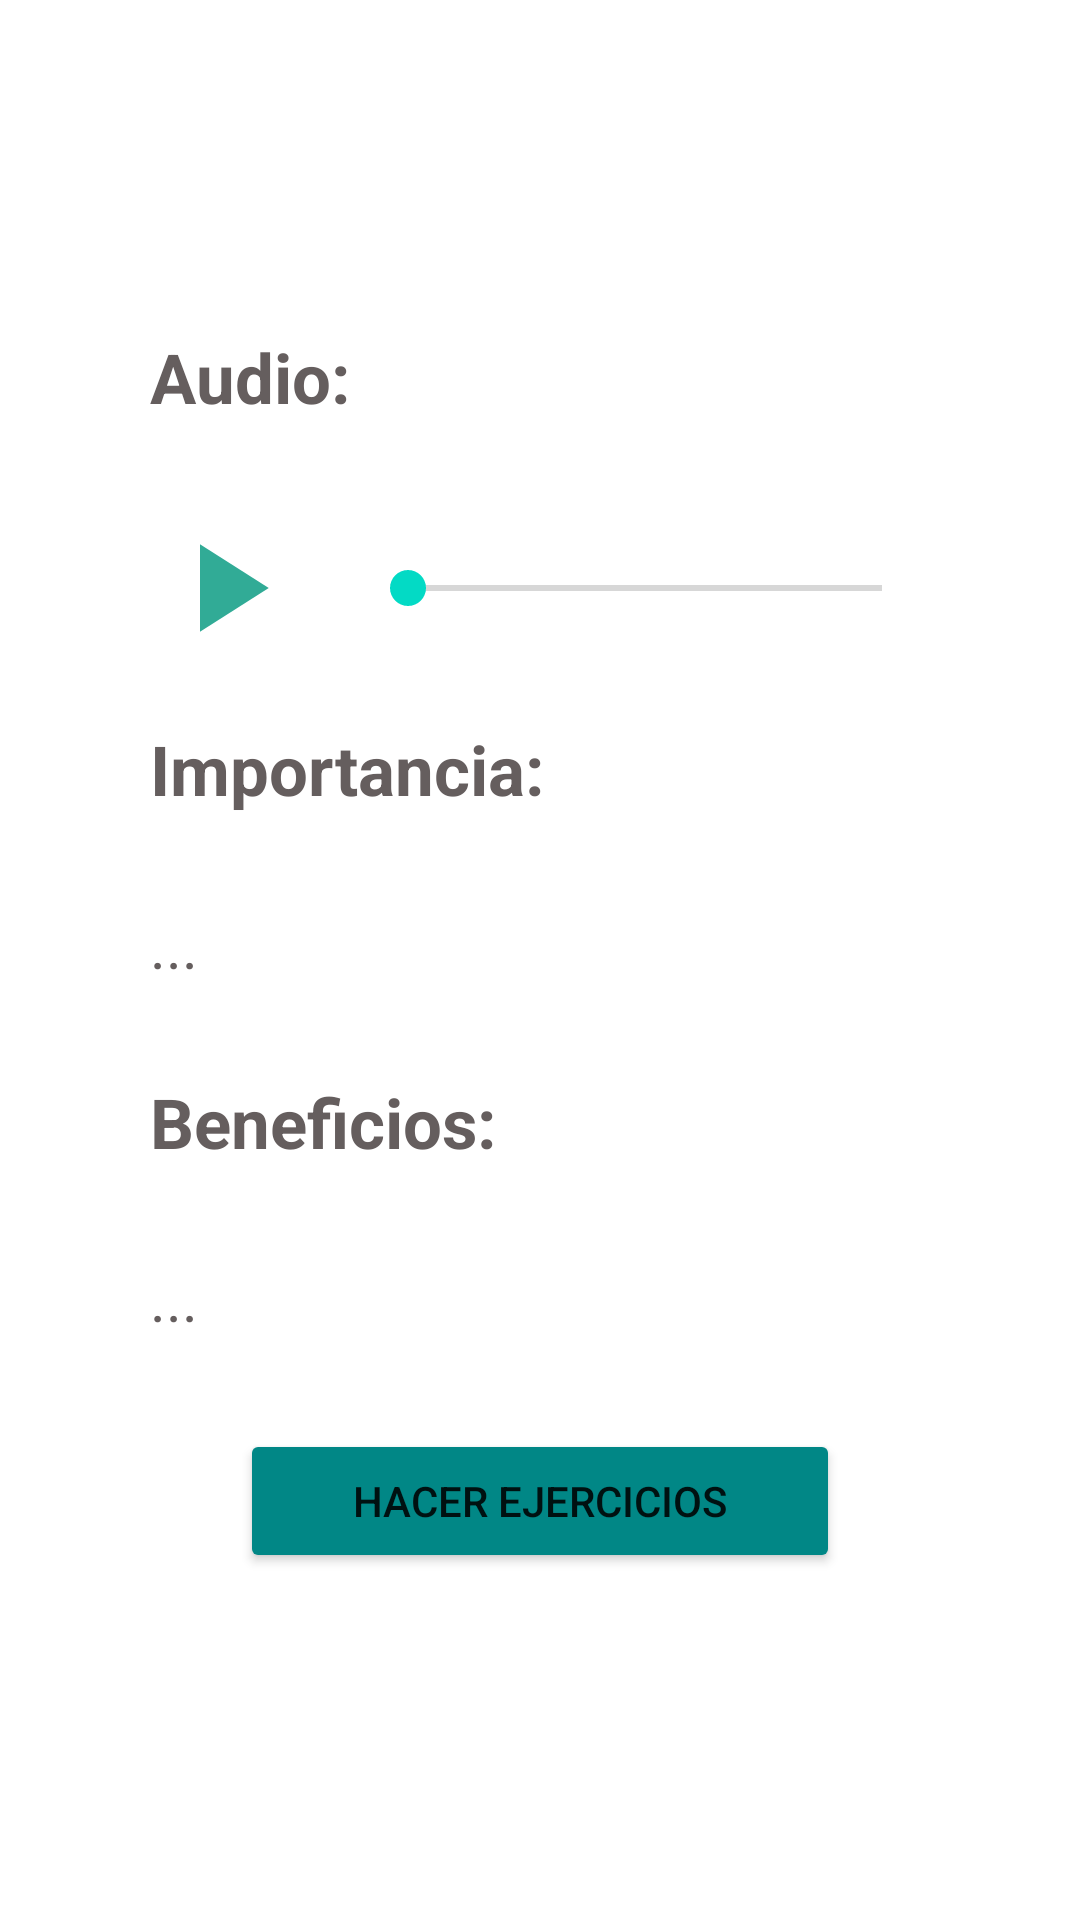

This screen was rendered from an Android layout file. Write that file and the resources it references.
<!-- AndroidManifest.xml: application theme Theme.StressApp -->
<!-- res/layout/activity_informacion_recursos.xml -->
<?xml version="1.0" encoding="utf-8"?>
<androidx.constraintlayout.widget.ConstraintLayout xmlns:android="http://schemas.android.com/apk/res/android"
    xmlns:app="http://schemas.android.com/apk/res-auto"
    xmlns:tools="http://schemas.android.com/tools"
    android:layout_width="match_parent"
    android:layout_height="match_parent"
    tools:context=".InformacionRecursosActivity">

    <ScrollView
        android:layout_width="match_parent"
        android:layout_height="match_parent"
        app:layout_constraintBottom_toBottomOf="parent"
        app:layout_constraintEnd_toEndOf="parent"
        app:layout_constraintStart_toStartOf="parent"
        app:layout_constraintTop_toTopOf="parent">

        <LinearLayout
            android:layout_width="match_parent"
            android:layout_height="wrap_content"
            android:orientation="vertical"
            android:padding="50dp">

            <TextView
                android:id="@+id/textView1ir"
                android:layout_width="match_parent"
                android:layout_height="match_parent"
                android:layout_gravity="center"
                android:layout_marginBottom="20dp"
                android:gravity="center"
                android:text=""
                android:textColor="@color/teal_700"
                android:textSize="30sp" />

            <TextView
                android:id="@+id/audio"
                android:layout_width="match_parent"
                android:layout_height="match_parent"
                android:layout_gravity="center"
                android:layout_marginBottom="30dp"
                android:text="Audio:"
                android:textColor="#655E5E"
                android:textSize="23sp"
                android:textStyle="bold" />

            <LinearLayout
                android:layout_width="match_parent"
                android:layout_height="match_parent"
                android:orientation="horizontal">

                <ImageButton
                    android:id="@+id/btnPlay"
                    android:layout_width="50dp"
                    android:layout_height="50dp"
                    android:layout_marginRight="20dp"
                    android:backgroundTint="@color/white"
                    android:src="@drawable/ic_baseline_play_arrow_24" />

                <SeekBar
                    android:id="@+id/seekbar"
                    android:layout_width="match_parent"
                    android:layout_height="wrap_content"
                    android:layout_gravity="center"
                    android:progress="0" />

            </LinearLayout>


            <TextView
                android:id="@+id/textView2ir"
                android:layout_width="match_parent"
                android:layout_height="match_parent"
                android:layout_gravity="center"
                android:layout_marginTop="20dp"
                android:layout_marginBottom="30dp"
                android:text="Importancia:"
                android:textColor="#655E5E"
                android:textSize="23sp"
                android:textStyle="bold" />

            <TextView
                android:id="@+id/textView3ir"
                android:layout_width="match_parent"
                android:layout_height="match_parent"
                android:layout_gravity="center"
                android:layout_marginBottom="30dp"
                android:text="..."
                android:textColor="#655E5E"
                android:textIsSelectable="true"
                android:textSize="20sp" />

            <TextView
                android:id="@+id/textView4ir"
                android:layout_width="match_parent"
                android:layout_height="match_parent"
                android:layout_gravity="center"
                android:layout_marginBottom="30dp"
                android:text="Beneficios:"
                android:textColor="#655E5E"
                android:textSize="23sp"
                android:textStyle="bold" />

            <TextView
                android:id="@+id/textView5ir"
                android:layout_width="match_parent"
                android:layout_height="match_parent"
                android:layout_gravity="center"
                android:layout_marginBottom="30dp"
                android:text="..."
                android:textColor="#655E5E"
                android:textIsSelectable="true"
                android:textSize="20sp" />


            <Button
                android:id="@+id/buttonExercises"
                android:layout_width="200dp"
                android:layout_height="wrap_content"
                android:layout_gravity="center"
                android:backgroundTint="@color/teal_700"
                android:text="Hacer Ejercicios" />

        </LinearLayout>


    </ScrollView>


</androidx.constraintlayout.widget.ConstraintLayout>
<!-- resources referenced by this layout -->
<resources>
  <!-- drawable ic_baseline_play_arrow_24 (drawable) -->
  <vector android:height="50dp" android:tint="#31AB96"
      android:viewportHeight="24" android:viewportWidth="24"
      android:width="50dp" xmlns:android="http://schemas.android.com/apk/res/android">
      <path android:fillColor="@android:color/white" android:pathData="M8,5v14l11,-7z"/>
  </vector>
  <style name="Theme.StressApp" parent="Theme.MaterialComponents.DayNight.DarkActionBar">
          
          <item name="colorPrimary">#64B3F1</item>
          <item name="colorPrimaryVariant">#3147C3</item>
          <item name="colorOnPrimary">@color/white</item>
          
          <item name="colorSecondary">@color/teal_200</item>
          <item name="colorSecondaryVariant">@color/teal_700</item>
          <item name="colorOnSecondary">@color/black</item>
          
          <item name="android:statusBarColor" tools:targetApi="l">?attr/colorPrimaryVariant</item>
          
      </style>
  <!-- not gathered from this repository: default colours our renderer supplied (Android Studio template values) -->
  <color name="teal_200">#FF03DAC5</color>
  <color name="teal_700">#FF018786</color>
  <color name="black">#FF000000</color>
  <color name="white">#FFFFFFFF</color>
</resources>
